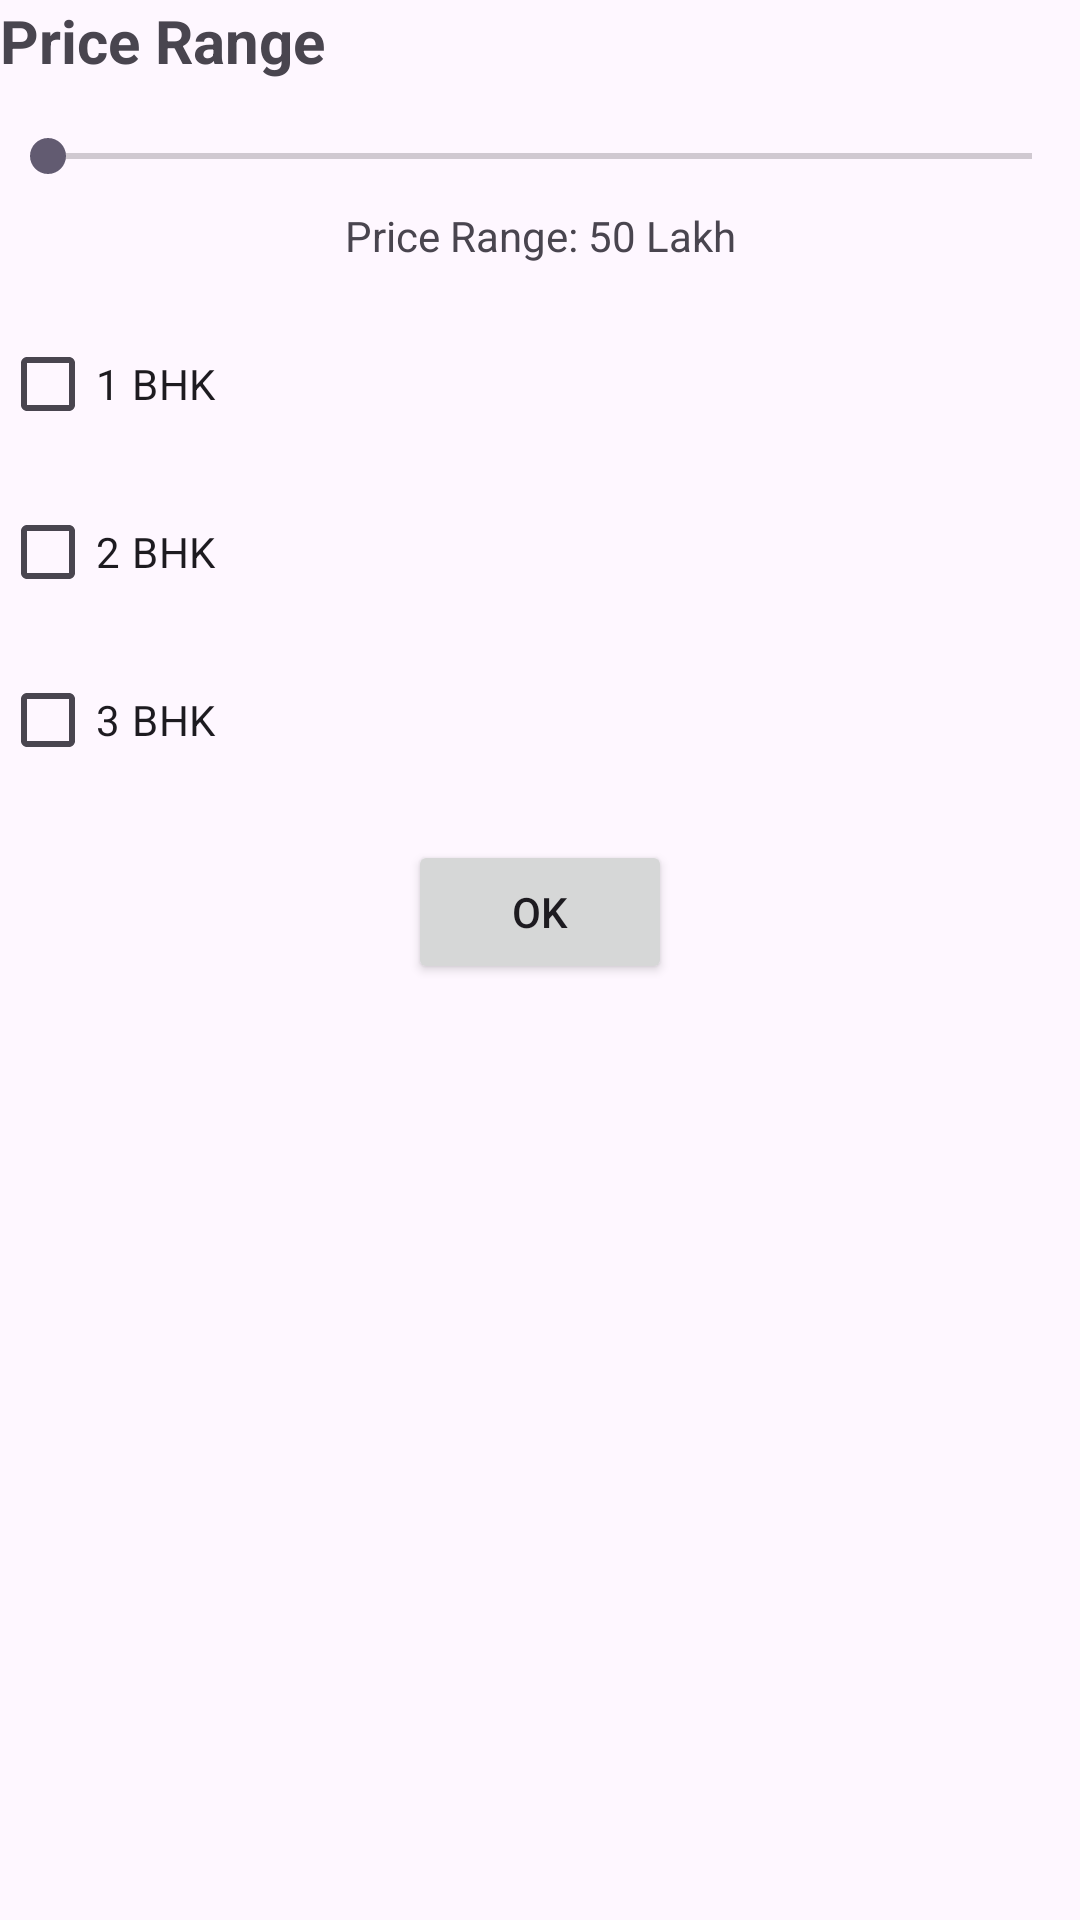

Android layout source for this screen:
<!-- AndroidManifest.xml: application theme Theme.CustomDialog_Assignment1 -->
<!-- res/layout/activity_customdialog.xml -->
<?xml version="1.0" encoding="utf-8"?>
<androidx.constraintlayout.widget.ConstraintLayout xmlns:android="http://schemas.android.com/apk/res/android"
    android:layout_width="match_parent"
    android:layout_height="match_parent"
    xmlns:app="http://schemas.android.com/apk/res-auto">

    <TextView
        android:id="@+id/titleText"
        android:layout_width="wrap_content"
        android:layout_height="wrap_content"
        android:text="Price Range"
        android:textSize="20sp"
        android:textStyle="bold"
        app:layout_constraintTop_toTopOf="parent"
        app:layout_constraintLeft_toLeftOf="parent"
        />

    <SeekBar
        android:id="@+id/priceSeekBar"
        android:layout_width="0dp"
        android:layout_height="wrap_content"
        android:max="100"
        app:layout_constraintTop_toBottomOf="@id/titleText"
        app:layout_constraintStart_toStartOf="parent"
        app:layout_constraintEnd_toEndOf="parent"
        android:layout_marginTop="16dp" />

    <TextView
        android:id="@+id/priceRangeText"
        android:layout_width="wrap_content"
        android:layout_height="wrap_content"
        android:text="Price Range: 50 Lakh"
        app:layout_constraintTop_toBottomOf="@id/priceSeekBar"
        app:layout_constraintStart_toStartOf="parent"
        app:layout_constraintEnd_toEndOf="parent"
        android:layout_marginTop="8dp" />

    <CheckBox
        android:id="@+id/checkbox_1bhk"
        android:layout_width="wrap_content"
        android:layout_height="wrap_content"
        android:text="1 BHK"
        app:layout_constraintTop_toBottomOf="@id/priceRangeText"
        app:layout_constraintStart_toStartOf="parent"
        android:layout_marginTop="16dp" />

    <CheckBox
        android:id="@+id/checkbox_2bhk"
        android:layout_width="wrap_content"
        android:layout_height="wrap_content"
        android:text="2 BHK"
        app:layout_constraintTop_toBottomOf="@id/checkbox_1bhk"
        app:layout_constraintStart_toStartOf="parent"
        android:layout_marginTop="8dp" />

    <CheckBox
        android:id="@+id/checkbox_3bhk"
        android:layout_width="wrap_content"
        android:layout_height="wrap_content"
        android:text="3 BHK"
        app:layout_constraintTop_toBottomOf="@id/checkbox_2bhk"
        app:layout_constraintStart_toStartOf="parent"
        android:layout_marginTop="8dp" />

    <Button
        android:id="@+id/button"
        android:layout_width="wrap_content"
        android:layout_height="wrap_content"
        android:text="OK"
        app:layout_constraintTop_toBottomOf="@id/checkbox_3bhk"
        app:layout_constraintStart_toStartOf="parent"
        app:layout_constraintEnd_toEndOf="parent"
        android:layout_marginTop="16dp" />
</androidx.constraintlayout.widget.ConstraintLayout>
<!-- resources referenced by this layout -->
<resources>
  <style name="Theme.CustomDialog_Assignment1" parent="Base.Theme.CustomDialog_Assignment1" />
  <style name="Base.Theme.CustomDialog_Assignment1" parent="Theme.Material3.DayNight.NoActionBar">
          
          
      </style>
</resources>
